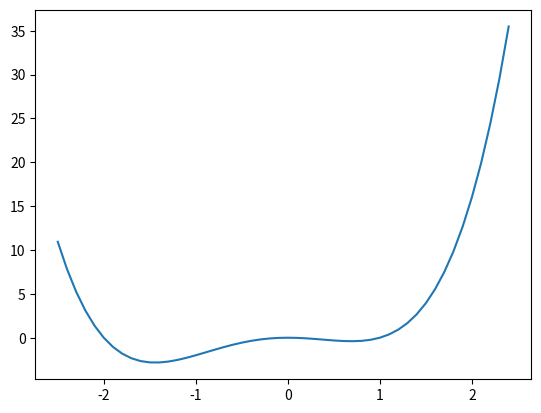

This figure's Python source:
import matplotlib.pyplot as plt
import numpy as np

x = np.arange(-2.5, 2.5, 0.1)
y = x**2 * (x - 1) * (x + 2)

plt.plot(x, y)
plt.show()